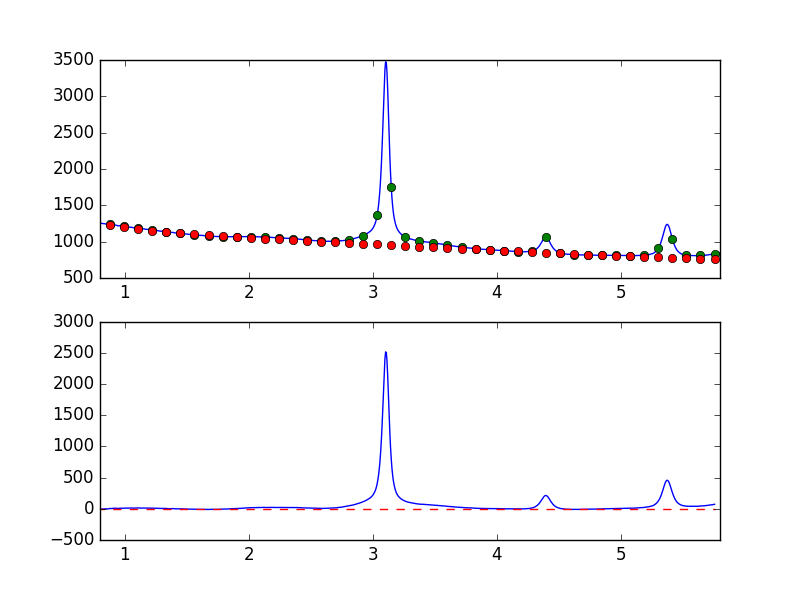

Source data for this figure (header and first rows):
7.681951752392544019e-01, -8.972335888014868033e+00
7.738631750302433776e-01, -7.583772793119806011e+00
7.795311748212323533e-01, -7.277483589207349723e+00
7.851991746122213289e-01, -7.973399611614922833e+00
7.908671744032103046e-01, -7.546164109742221626e+00
7.965351741941992803e-01, -6.303525801739397139e+00
8.022031739851883669e-01, -6.026011726068418284e+00
8.078711737761772316e-01, -5.146980952442390844e+00
8.135391735671662072e-01, -4.777404855261238481e+00
8.192071733581552939e-01, -3.968318285487157482e+00
8.248751731491442696e-01, -4.068119375332798882e+00
8.305431729401332452e-01, -1.907750202322858968e+00
8.362111727311222209e-01, -1.074988781482943523e+00
8.418791725221110855e-01, -1.365010588774339340e+00
8.475471723131001722e-01, -3.215262564112890686e-01
8.532151721040891479e-01, -8.276018853543973819e-01
8.588831718950781235e-01, -5.485301390672248090e-01
8.645511716860672102e-01, -6.665714544496950111e-01
8.702191714770560749e-01, 9.231231065987230977e-01
8.758871712680450505e-01, 5.923547013426968988e+00
8.815551710590340262e-01, 5.567478891636937988e+00
8.872231708500230019e-01, 5.472576871670526089e+00
8.928911706410120885e-01, 4.352047376784639710e+00
8.985591704320010642e-01, 7.220968522579141791e+00
9.042271702229900399e-01, 7.886044401216167898e+00
9.098951700139790155e-01, 9.074267190795126226e+00
9.155631698049678802e-01, 1.051531461629156183e+01
9.212311695959569668e-01, 9.752463035491928167e+00
9.268991693869459425e-01, 1.010462357180904291e+01
9.325671691779349182e-01, 8.645468090842996389e+00
9.382351689689240049e-01, 7.823668458192287289e+00
9.439031687599129805e-01, 6.067632867583142797e+00
9.495711685509018452e-01, 7.274519512739288984e+00
9.552391683418909318e-01, 7.212702407698998286e+00
9.609071681328797965e-01, 8.230267480560996773e+00
9.665751679238688832e-01, 1.071436315942582951e+01
9.722431677148579698e-01, 1.101515056770540468e+01
9.779111675058468345e-01, 9.016726375687085238e+00
9.835791672968358101e-01, 9.609168698970279365e+00
9.892471670878246748e-01, 1.126654002815530475e+01
9.949151668788137615e-01, 1.088636476790429697e+01
1.000583166669802848e+00, 8.639449740363033925e+00
1.006251166460791602e+00, 1.168536132042413556e+01
1.011919166251780799e+00, 1.255741216765090940e+01
1.017587166042769553e+00, 1.241989638691848086e+01
1.023255165833758751e+00, 1.112534050497947646e+01
1.028923165624747726e+00, 1.179006499389606688e+01
1.034591165415736702e+00, 1.305529266948201439e+01
1.040259165206725678e+00, 1.207408716786335390e+01
1.045927164997714431e+00, 1.154980509391589294e+01
1.051595164788703629e+00, 1.435401594314066642e+01
1.057263164579692605e+00, 1.396156069541370925e+01
1.062931164370681802e+00, 1.244774419779855634e+01
1.068599164161670556e+00, 1.073101094579601522e+01
1.074267163952659310e+00, 1.102240797396916605e+01
1.079935163743648507e+00, 1.139101454344449849e+01
1.085603163534637483e+00, 1.210329761066032006e+01
1.091271163325626681e+00, 1.136529932736766568e+01
1.096939163116615434e+00, 1.358081575156711551e+01
1.102607162907604632e+00, 1.538936071469765920e+01
1.108275162698593386e+00, 1.519582890757214955e+01
... 839 more rows
